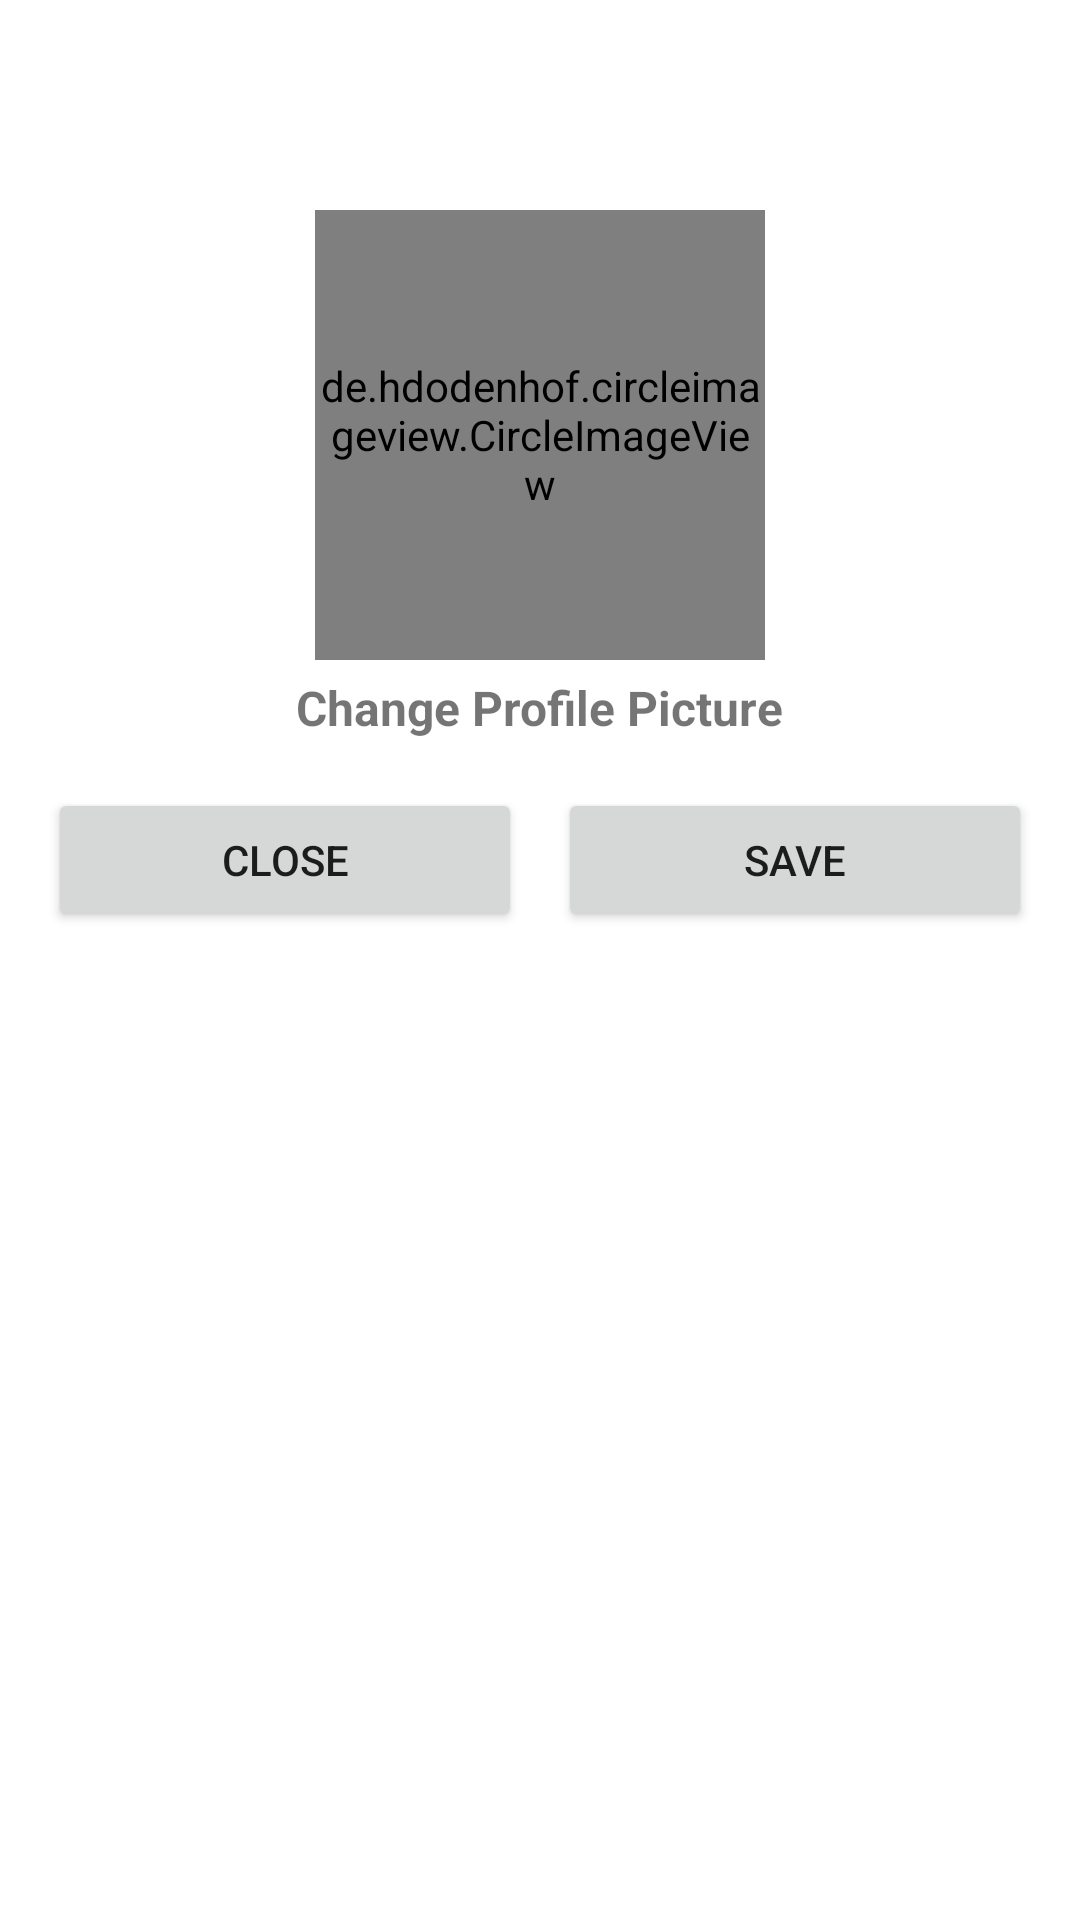

Android layout source for this screen:
<!-- AndroidManifest.xml: application theme Theme.RateMe -->
<!-- res/layout/activity_settings_profile_edit_profile.xml -->
<?xml version="1.0" encoding="utf-8"?>
<RelativeLayout xmlns:android="http://schemas.android.com/apk/res/android"
    xmlns:tools="http://schemas.android.com/tools"
    android:layout_width="match_parent"
    android:layout_height="match_parent"
    tools:context="RateMe.SettingsActivity.Profile.EditProfile">

    <de.hdodenhof.circleimageview.CircleImageView
        android:id="@+id/profile_image"
        android:layout_width="150dp"
        android:layout_height="150dp"
        android:layout_centerHorizontal="true"
        android:layout_marginTop="70dp"
        android:src="@drawable/ic_user" />

    <TextView
        android:id="@+id/change_profile_text"
        android:layout_width="wrap_content"
        android:layout_height="wrap_content"
        android:layout_below="@+id/profile_image"
        android:layout_centerHorizontal="true"
        android:layout_marginTop="5dp"
        android:text="@string/change_profile"
        android:textSize="16sp"
        android:textStyle="bold" />

    <LinearLayout
        android:layout_width="match_parent"
        android:layout_height="wrap_content"
        android:layout_below="@id/change_profile_text"
        android:layout_margin="16dp"
        android:layout_marginStart="16dp"
        android:layout_marginTop="16dp"
        android:layout_marginEnd="16dp"
        android:orientation="horizontal"
        android:weightSum="2">

        <Button
            android:id="@+id/button_close_picture"
            style="bold"
            android:layout_width="0dp"
            android:layout_height="wrap_content"
            android:layout_marginEnd="6dp"
            android:layout_weight="1"
            android:text="@string/close"
            tools:ignore="TextContrastCheck" />

        <Button
            android:id="@+id/button_save_picture"
            style="bold"
            android:layout_width="0dp"
            android:layout_height="wrap_content"
            android:layout_marginStart="6dp"
            android:layout_weight="1"
            android:text="@string/save"
            tools:ignore="TextContrastCheck" />
    </LinearLayout>


</RelativeLayout>
<!-- resources referenced by this layout -->
<resources>
  <string name="change_profile">Change Profile Picture</string>
  <string name="close">Close</string>
  <string name="save">Save</string>
  <style name="Theme.RateMe" parent="Theme.MaterialComponents.DayNight.NoActionBar">
          
          <item name="colorPrimary">@color/green</item>
          <item name="colorPrimaryVariant">@color/green</item>
          <item name="colorOnPrimary">@color/white</item>
          
          <item name="colorSecondary">@color/green</item>
          <item name="colorSecondaryVariant">@color/green</item>
          <item name="colorOnSecondary">@color/white</item>
          
          <item name="android:statusBarColor">?attr/colorPrimaryVariant</item>
          
      </style>
  <color name="green">#8BC34A</color>
  <color name="white">#FFFFFFFF</color>
</resources>
